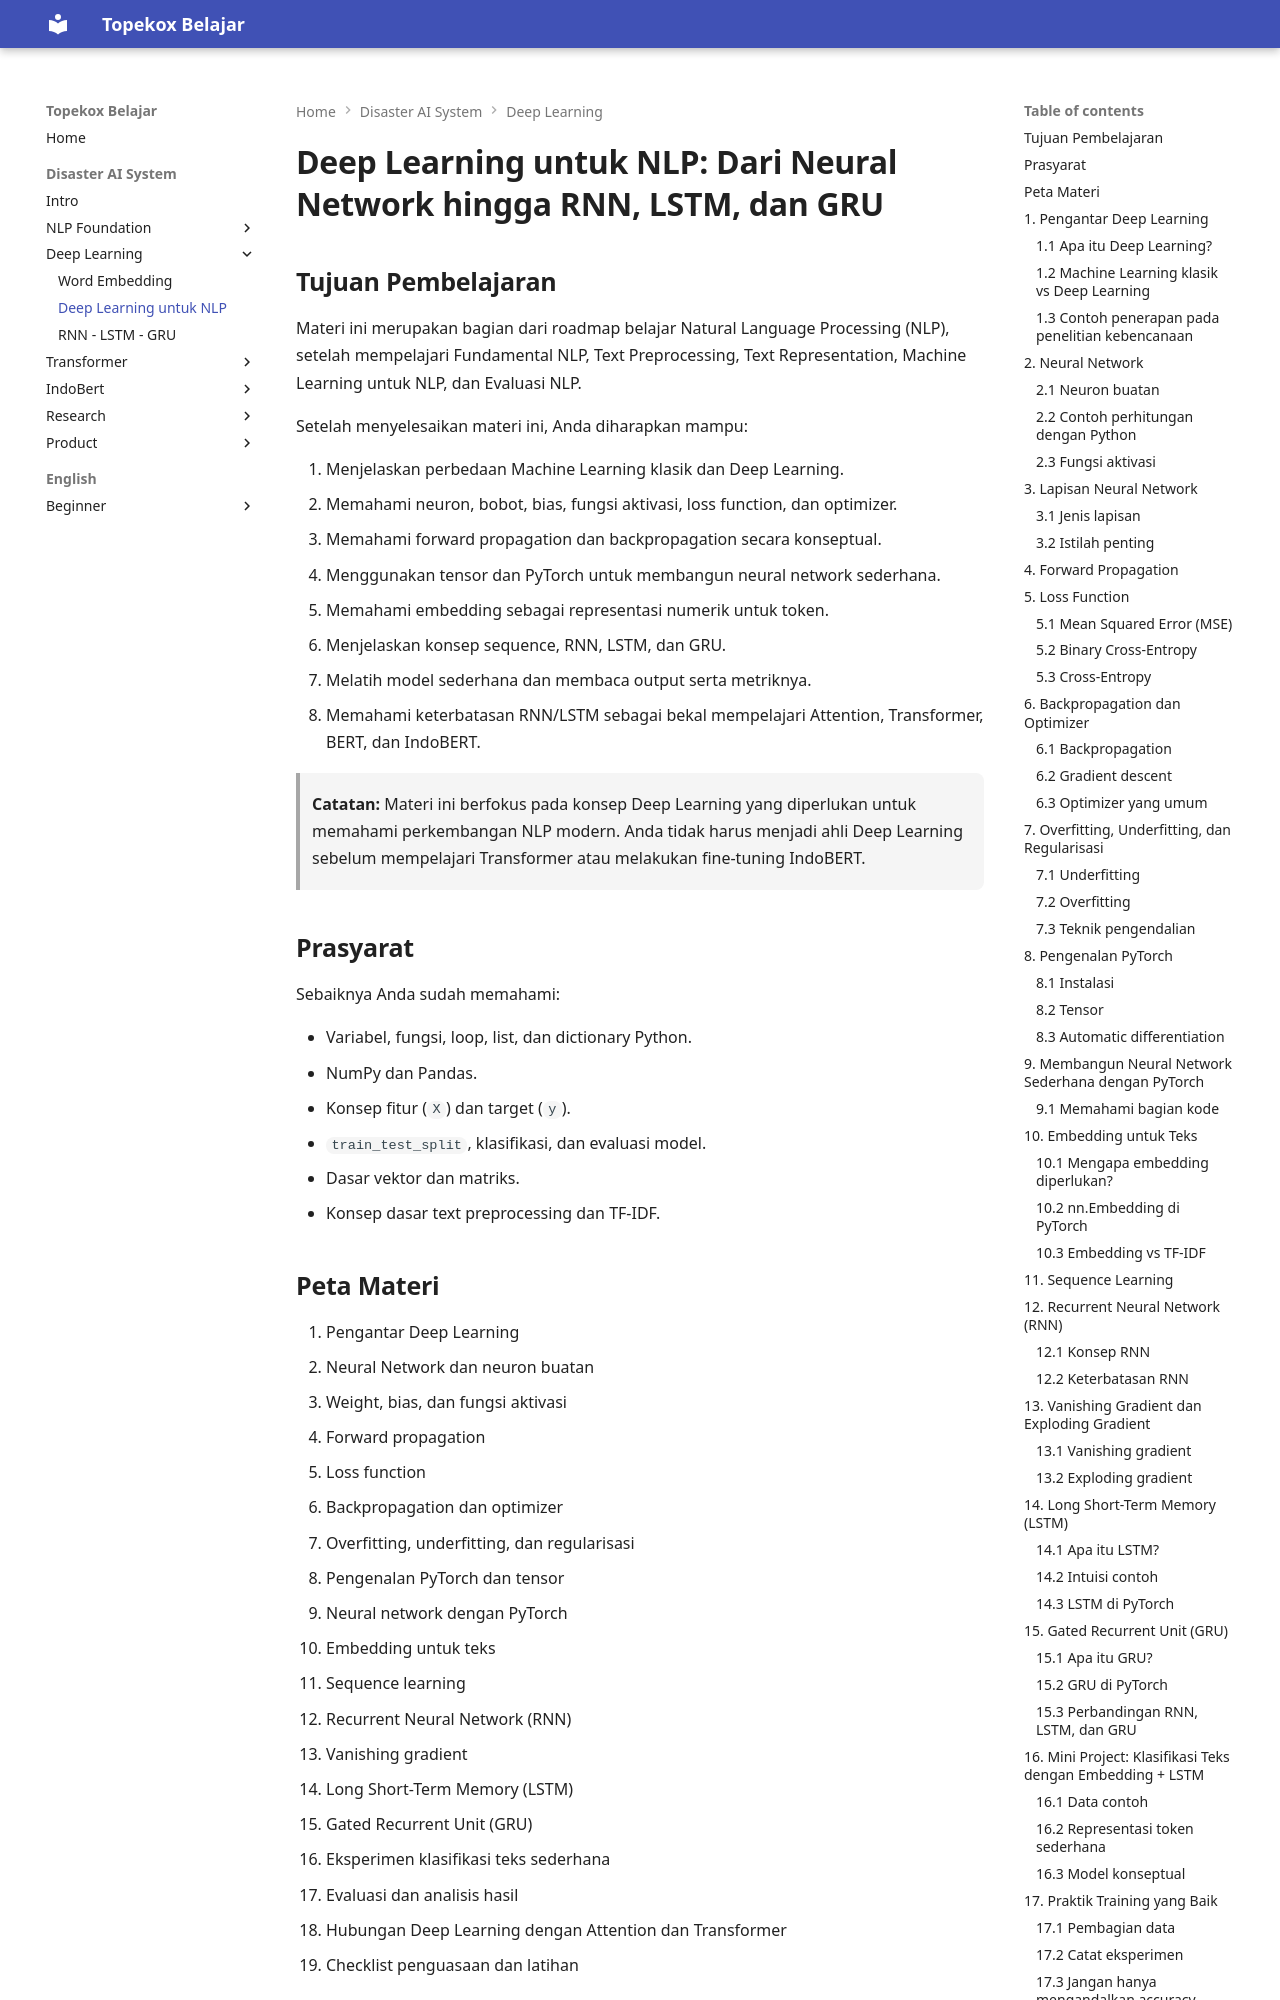

repository: TopekoX/topekox-docs · page: disaster-ai-system/02-deeplearning/09-deep-learning/index.html · generator: mkdocs

# Deep Learning untuk NLP: Dari Neural Network hingga RNN, LSTM, dan GRU

## Tujuan Pembelajaran

Materi ini merupakan bagian dari roadmap belajar Natural Language Processing (NLP), setelah mempelajari Fundamental NLP, Text Preprocessing, Text Representation, Machine Learning untuk NLP, dan Evaluasi NLP.

Setelah menyelesaikan materi ini, Anda diharapkan mampu:

1. Menjelaskan perbedaan Machine Learning klasik dan Deep Learning.
2. Memahami neuron, bobot, bias, fungsi aktivasi, loss function, dan optimizer.
3. Memahami forward propagation dan backpropagation secara konseptual.
4. Menggunakan tensor dan PyTorch untuk membangun neural network sederhana.
5. Memahami embedding sebagai representasi numerik untuk token.
6. Menjelaskan konsep sequence, RNN, LSTM, dan GRU.
7. Melatih model sederhana dan membaca output serta metriknya.
8. Memahami keterbatasan RNN/LSTM sebagai bekal mempelajari Attention, Transformer, BERT, dan IndoBERT.

> **Catatan:** Materi ini berfokus pada konsep Deep Learning yang diperlukan untuk memahami perkembangan NLP modern. Anda tidak harus menjadi ahli Deep Learning sebelum mempelajari Transformer atau melakukan fine-tuning IndoBERT.

## Prasyarat

Sebaiknya Anda sudah memahami:

- Variabel, fungsi, loop, list, dan dictionary Python.
- NumPy dan Pandas.
- Konsep fitur (`X`) dan target (`y`).
- `train_test_split`, klasifikasi, dan evaluasi model.
- Dasar vektor dan matriks.
- Konsep dasar text preprocessing dan TF-IDF.
